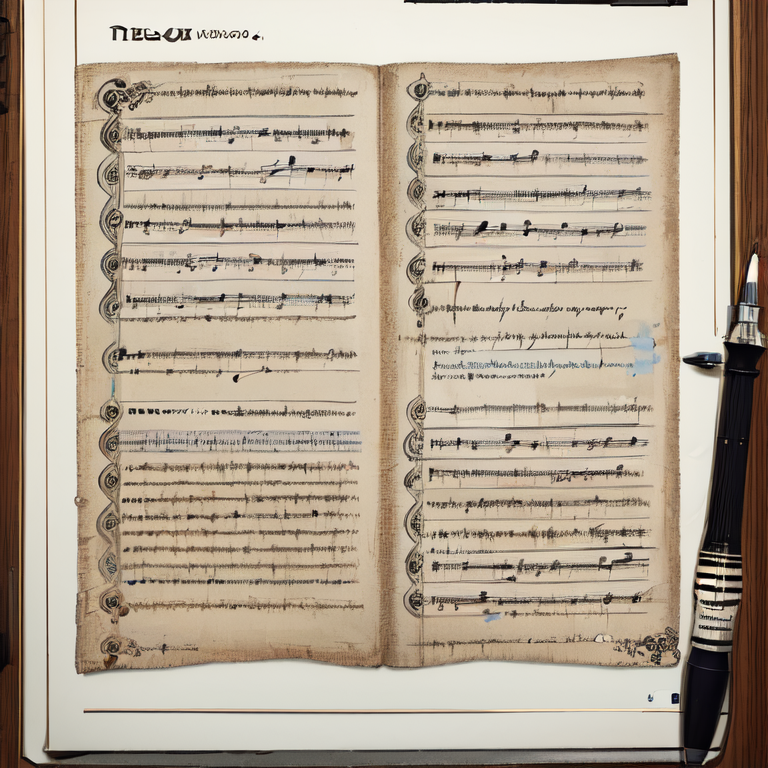
Generation parameters embedded in this image by AUTOMATIC1111 Stable Diffusion web UI or a fork of it (Forge, ...) (PNG 'parameters' text chunk):
(best quality:1.2), highres, masterpiece, extremely detailed, 

pencil, 
nib pen \(medium\), 
musical note, 
simple background, 
sheet music,
lyrics, 

Negative prompt: (worst quality, low quality:1.4), (bad anatomy:1.2), cropped hands, extra digit, fewer digit, text, error, jpeg artifacts, signature, watermark, username, artist name,  EasyNegative, badhandv4, 


Steps: 24, Sampler: DPM++ 2M Karras, CFG scale: 7, Seed: 1134977917, Size: 512x512, Model hash: 809da234b6, Model: Animate_07yesmix03sweetmix_v10, Denoising strength: 0.4, Clip skip: 2, Hires upscale: 1.5, Hires steps: 12, Hires upscaler: 4x-UltraSharp, Version: v1.0.0-pre-1581-gf865d3e1